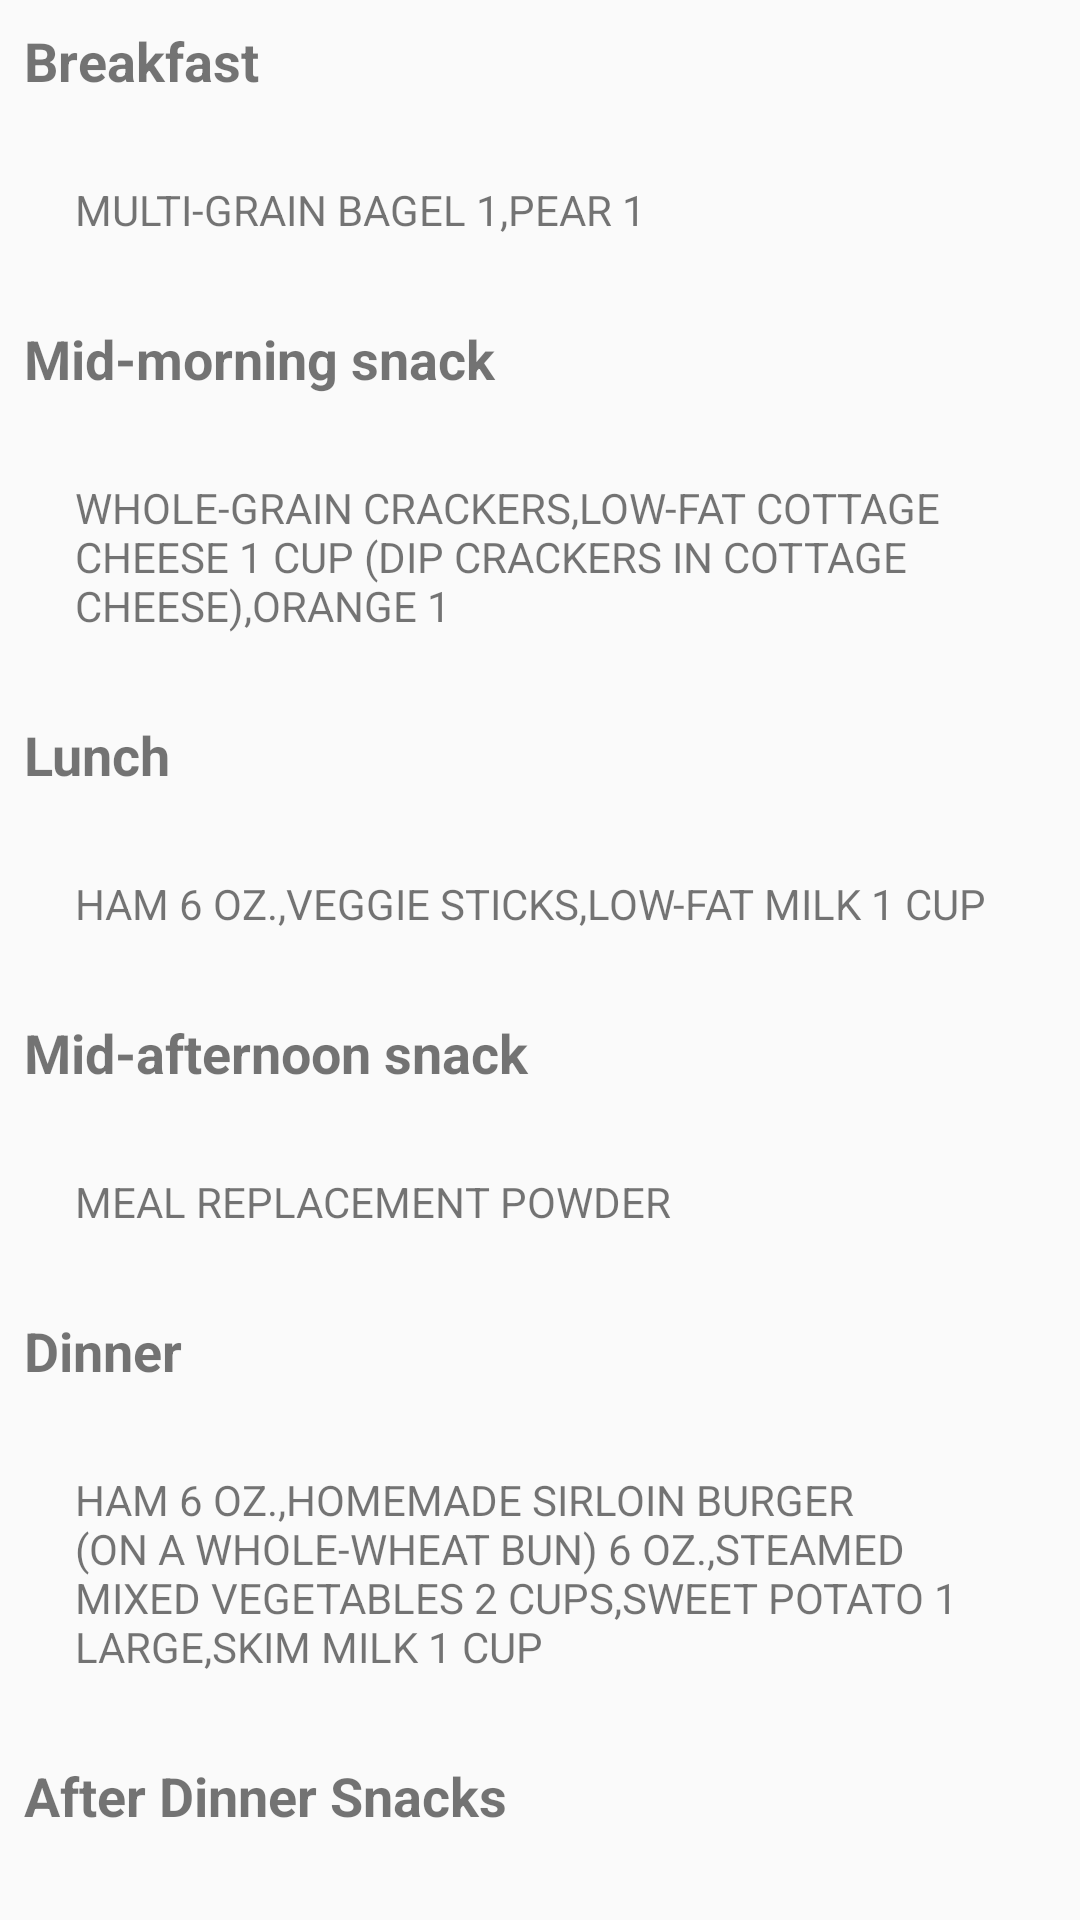

Produce the Android XML layout that renders to this screen, including the resource entries it uses.
<!-- AndroidManifest.xml: application theme AppTheme -->
<!-- res/layout/fragment_gain_sunday.xml -->
<android.support.v4.widget.NestedScrollView xmlns:android="http://schemas.android.com/apk/res/android"
    xmlns:tools="http://schemas.android.com/tools"
    android:layout_width="match_parent"
    android:layout_height="match_parent"
    tools:context="com.lifeplaytrip.gainfragment.GainSundayFragment">

    
    <LinearLayout
        android:layout_width="match_parent"
        android:layout_height="match_parent"
        android:orientation="vertical">

        <TextView
            android:layout_width="match_parent"
            android:layout_height="wrap_content"
            android:layout_margin="8dp"
            android:text="Breakfast"
            android:textSize="18sp"
            android:textStyle="bold" />

        <RelativeLayout
            android:id="@+id/breakfastLayout"
            android:layout_width="match_parent"
            android:layout_height="wrap_content"
            android:layout_margin="10dp"
            android:padding="10dp">

            <ImageView
                android:id="@+id/sign_image1"
                android:layout_width="wrap_content"
                android:layout_height="wrap_content"
                android:background="@drawable/greentick" />

            <TextView
                android:id="@+id/sign_image1_text"
                android:layout_width="wrap_content"
                android:layout_height="wrap_content"
                android:layout_marginLeft="5dp"
                android:layout_toRightOf="@+id/sign_image1"
                android:text="MULTI-GRAIN BAGEL 1,PEAR 1" />

        </RelativeLayout>

        <TextView
            android:layout_width="match_parent"
            android:layout_height="wrap_content"
            android:layout_margin="8dp"
            android:text="Mid-morning snack"
            android:textSize="18sp"
            android:textStyle="bold" />

        <RelativeLayout
            android:id="@+id/midmrngfastLayout"
            android:layout_width="match_parent"
            android:layout_height="wrap_content"
            android:layout_margin="10dp"
            android:padding="10dp">

            <ImageView
                android:id="@+id/mid_image"
                android:layout_width="wrap_content"
                android:layout_height="wrap_content"
                android:background="@drawable/greentick" />

            <TextView
                android:id="@+id/mid_image_text"
                android:layout_width="wrap_content"
                android:layout_height="wrap_content"
                android:layout_marginLeft="5dp"
                android:layout_toRightOf="@+id/mid_image"
                android:text="WHOLE-GRAIN CRACKERS,LOW-FAT COTTAGE CHEESE 1 CUP (DIP CRACKERS IN COTTAGE CHEESE),ORANGE 1" />


        </RelativeLayout>

        <TextView
            android:layout_width="match_parent"
            android:layout_height="wrap_content"
            android:layout_margin="8dp"
            android:text="Lunch"
            android:textSize="18sp"
            android:textStyle="bold" />

        <RelativeLayout
            android:id="@+id/lunchfastLayout"
            android:layout_width="match_parent"
            android:layout_height="wrap_content"
            android:layout_margin="10dp"
            android:padding="10dp">

            <ImageView
                android:id="@+id/lunch_image"
                android:layout_width="wrap_content"
                android:layout_height="wrap_content"
                android:background="@drawable/greentick" />

            <TextView
                android:id="@+id/lunch_image_text"
                android:layout_width="wrap_content"
                android:layout_height="wrap_content"
                android:layout_marginLeft="5dp"
                android:layout_toRightOf="@+id/lunch_image"
                android:text="HAM 6 OZ.,VEGGIE STICKS,LOW-FAT MILK 1 CUP" />


        </RelativeLayout>

        <TextView
            android:layout_width="match_parent"
            android:layout_height="wrap_content"
            android:layout_margin="8dp"
            android:text="Mid-afternoon snack"
            android:textSize="18sp"
            android:textStyle="bold" />

        <RelativeLayout
            android:id="@+id/mid_afternoonLayout"
            android:layout_width="match_parent"
            android:layout_height="wrap_content"
            android:layout_margin="10dp"
            android:padding="10dp">

            <ImageView
                android:id="@+id/mid_afternoon_image"
                android:layout_width="wrap_content"
                android:layout_height="wrap_content"
                android:background="@drawable/greentick" />

            <TextView
                android:id="@+id/mid_afternoon_image_text"
                android:layout_width="wrap_content"
                android:layout_height="wrap_content"
                android:layout_marginLeft="5dp"
                android:layout_toRightOf="@+id/mid_afternoon_image"
                android:text="MEAL REPLACEMENT POWDER" />


        </RelativeLayout>

        <TextView
            android:layout_width="match_parent"
            android:layout_height="wrap_content"
            android:layout_margin="8dp"
            android:text="Dinner"
            android:textSize="18sp"
            android:textStyle="bold" />

        <RelativeLayout
            android:id="@+id/dinnerLayout"
            android:layout_width="match_parent"
            android:layout_height="wrap_content"
            android:layout_margin="10dp"
            android:padding="10dp">

            <ImageView
                android:id="@+id/dinner_image"
                android:layout_width="wrap_content"
                android:layout_height="wrap_content"
                android:background="@drawable/greentick" />

            <TextView
                android:id="@+id/dinner_image_text"
                android:layout_width="wrap_content"
                android:layout_height="wrap_content"
                android:layout_marginLeft="5dp"
                android:layout_toRightOf="@+id/dinner_image"
                android:text="HAM 6 OZ.,HOMEMADE SIRLOIN BURGER (ON A WHOLE-WHEAT BUN) 6 OZ.,STEAMED MIXED VEGETABLES 2 CUPS,SWEET POTATO 1 LARGE,SKIM MILK 1 CUP" />


        </RelativeLayout>

        <TextView
            android:layout_width="match_parent"
            android:layout_height="wrap_content"
            android:layout_margin="8dp"
            android:text="After Dinner Snacks"
            android:textSize="18sp"
            android:textStyle="bold" />

        <RelativeLayout
            android:id="@+id/afterdinnerLayout"
            android:layout_width="match_parent"
            android:layout_height="wrap_content"
            android:layout_margin="10dp"
            android:padding="10dp">

            <ImageView
                android:id="@+id/afterdinner_image"
                android:layout_width="wrap_content"
                android:layout_height="wrap_content"
                android:background="@drawable/greentick" />

            <TextView
                android:id="@+id/afterdinner_image_text"
                android:layout_width="wrap_content"
                android:layout_height="wrap_content"
                android:layout_marginLeft="5dp"
                android:layout_toRightOf="@+id/afterdinner_image"
                android:text="HAM 6 OZ.,2 slices whole-grain bread with 2 oz. reduced fat cheese, sliced tomato and lettuce. Top with honey mustard.,LOW-FAT COTTAGE CHEESE 1 CUP,MIXED FRUIT (CANNED) 1 CUP" />


        </RelativeLayout>
    </LinearLayout>


</android.support.v4.widget.NestedScrollView>
<!-- resources referenced by this layout -->
<resources>
  <style name="AppTheme" parent="Theme.AppCompat.Light.DarkActionBar">
          
          <item name="colorPrimary">@color/colorPrimary</item>
          <item name="colorPrimaryDark">@color/colorPrimaryDark</item>
          <item name="colorAccent">@color/colorAccent</item>
      </style>
  <color name="colorPrimary">#FF6AB36D</color>
  <color name="colorPrimaryDark">#303F9F</color>
  <color name="colorAccent">#FF4081</color>
</resources>
